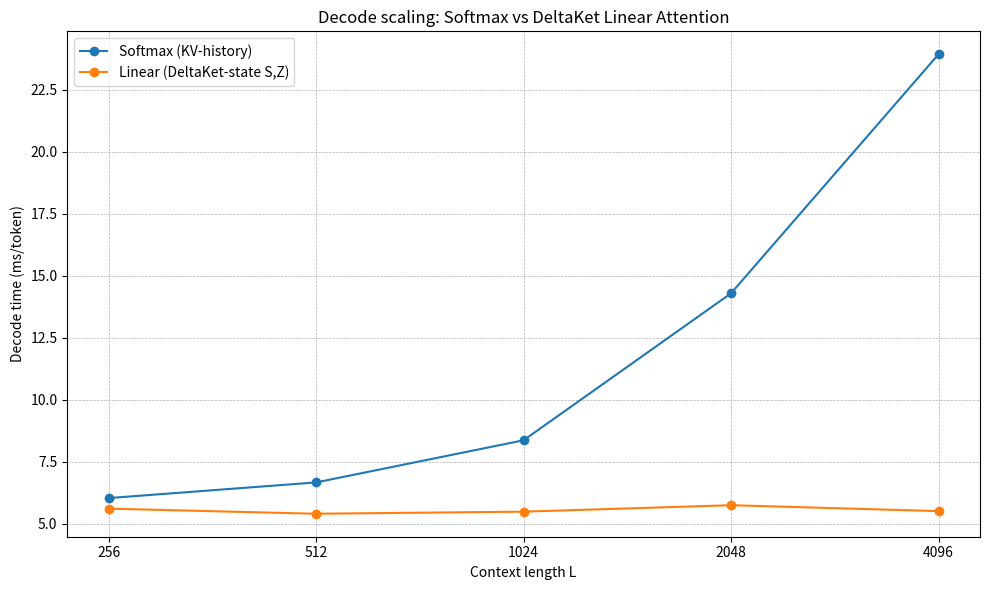

Recreate this plot in Python.
import matplotlib.pyplot as plt

softmax_rows = [{'L': 256, 'prefill_ms': 78.13295800000009, 'decode_ms_per_token': 6.036419166666666, 'cache': 'KV-history'}, {'L': 512, 'prefill_ms': 103.32566700000001, 'decode_ms_per_token': 6.6685268066666685, 'cache': 'KV-history'}, {'L': 1024, 'prefill_ms': 214.7890840000004, 'decode_ms_per_token': 8.367484306666668, 'cache': 'KV-history'}, {'L': 2048, 'prefill_ms': 488.9266249999995, 'decode_ms_per_token': 14.293931250000002, 'cache': 'KV-history'}, {'L': 4096, 'prefill_ms': 1604.020417000001, 'decode_ms_per_token': 23.93154541666667, 'cache': 'KV-history'}]
linear_rows = [{'L': 256, 'prefill_ms': 324.584875, 'decode_ms_per_token': 5.610883196666667, 'cache': 'DeltaKet-state(S,Z)'}, {'L': 512, 'prefill_ms': 654.418292, 'decode_ms_per_token': 5.404815833333334, 'cache': 'DeltaKet-state(S,Z)'}, {'L': 1024, 'prefill_ms': 1190.1335839999997, 'decode_ms_per_token': 5.489106526666667, 'cache': 'DeltaKet-state(S,Z)'}, {'L': 2048, 'prefill_ms': 2392.4487499999996, 'decode_ms_per_token': 5.749228609999998, 'cache': 'DeltaKet-state(S,Z)'}, {'L': 4096, 'prefill_ms': 4840.354082999999, 'decode_ms_per_token': 5.5112581933333376, 'cache': 'DeltaKet-state(S,Z)'}]

L = [r["L"] for r in softmax_rows]
softmax = [r["decode_ms_per_token"] for r in softmax_rows]
linear = [r["decode_ms_per_token"] for r in linear_rows]

plt.figure(figsize=(10,6))
plt.plot(L, softmax, marker='o', label='Softmax (KV-history)')
plt.plot(L, linear, marker='o', label='Linear (DeltaKet-state S,Z)')

# Log-2 x axis but show ticks as raw lengths (256, 512, ...)
plt.xscale('log', base=2)
plt.xticks(L, [str(x) for x in L])

plt.xlabel('Context length L')
plt.ylabel('Decode time (ms/token)')
plt.title('Decode scaling: Softmax vs DeltaKet Linear Attention')
plt.grid(True, which='both', linestyle='--', linewidth=0.5)
plt.legend()
plt.tight_layout()
plt.show()
